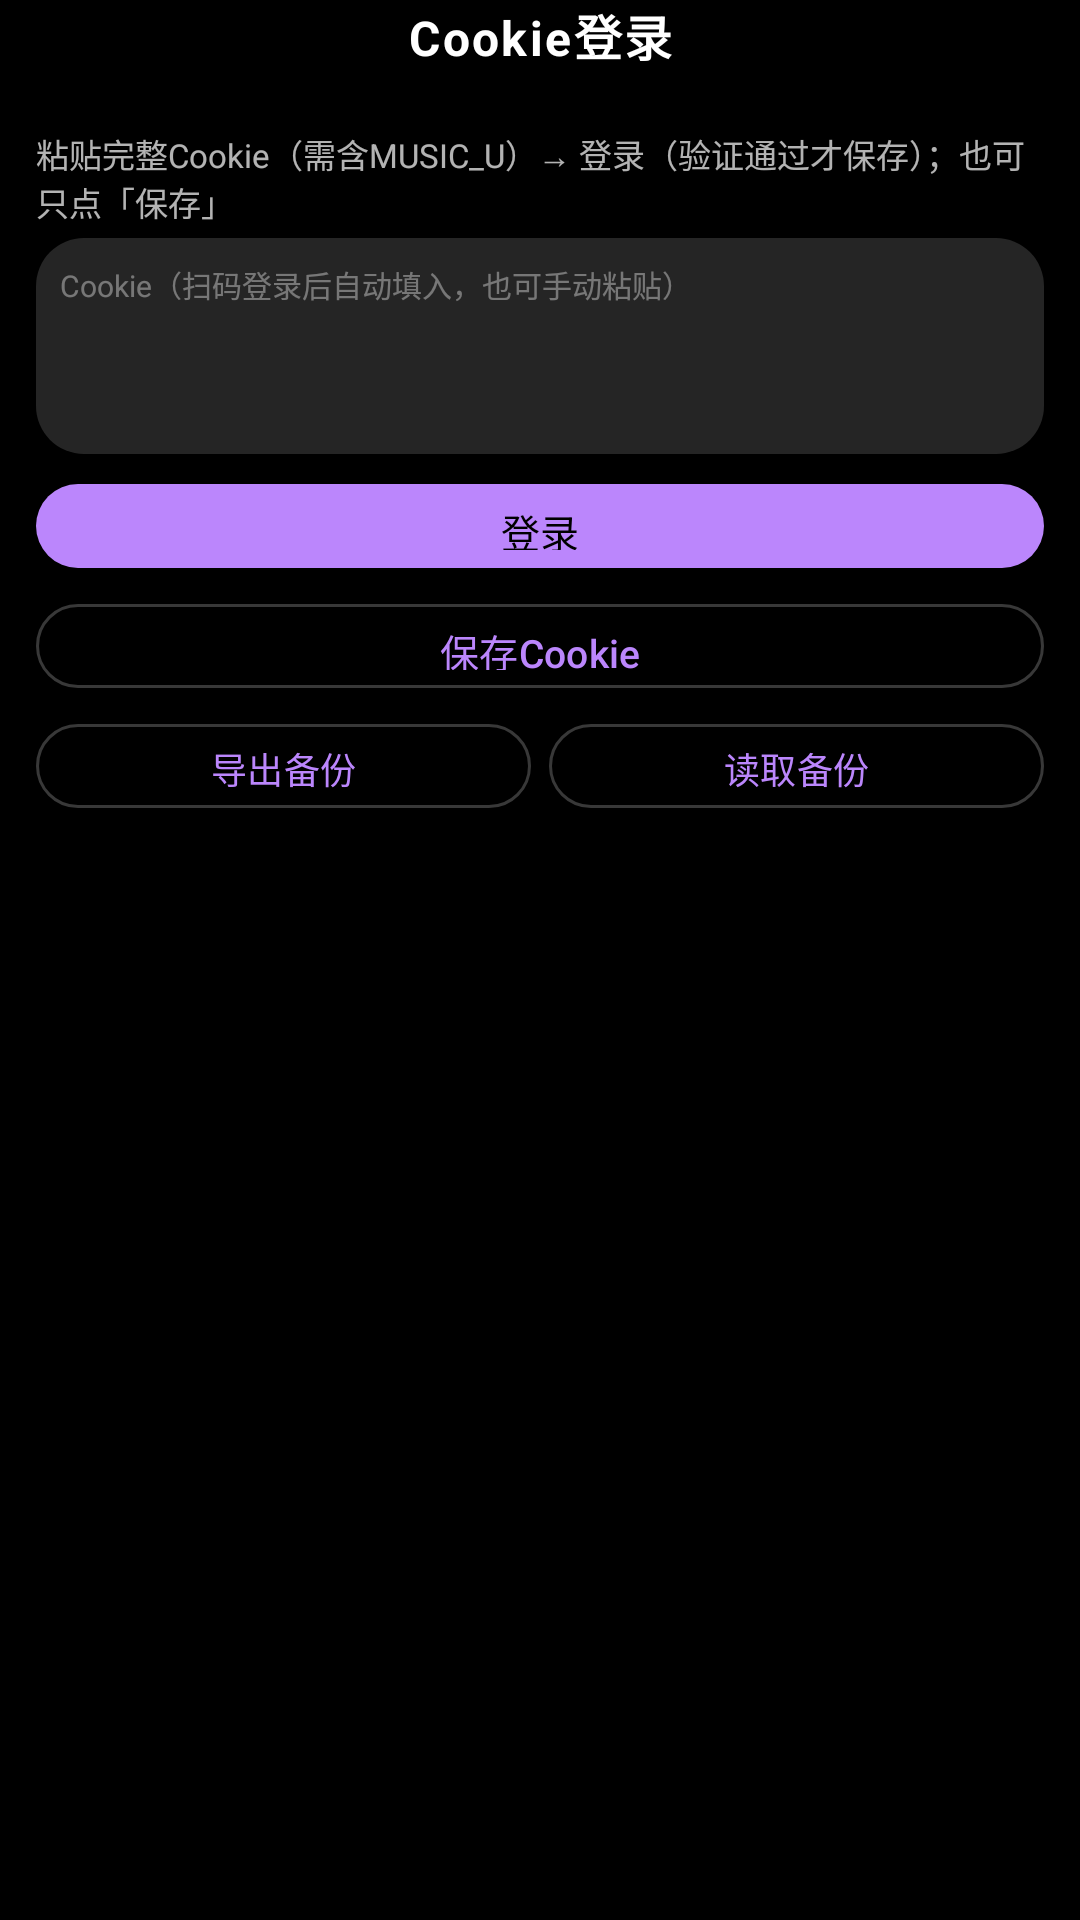

Reconstruct the res/layout file that produces this screen, plus the resources it refers to.
<!-- AndroidManifest.xml: application theme AppTheme -->
<!-- res/layout/activity_cookie_login.xml -->
<?xml version="1.0" encoding="utf-8"?>
<LinearLayout
    xmlns:android="http://schemas.android.com/apk/res/android"
    android:layout_width="match_parent"
    android:layout_height="match_parent"
    android:background="@color/bg_dark"
    android:orientation="vertical">

    <TextView
            android:id="@+id/tv_cookie_login_title"
            android:layout_width="match_parent"
            android:layout_height="wrap_content"
            android:text="@string/cookie_login"
            android:textColor="@color/text_primary"
            android:textSize="@dimen/watch_title_text_size"
            android:textStyle="bold"
            android:letterSpacing="0.05"
            android:gravity="center"
            android:paddingBottom="8dp" />

    <ScrollView
    android:layout_width="match_parent"
    android:layout_height="0dp"
    android:layout_weight="1"
    android:background="@color/bg_dark"
    android:fillViewport="true">

        <LinearLayout
        android:layout_width="match_parent"
        android:layout_height="wrap_content"
        android:orientation="vertical"
        android:padding="12dp">

            <TextView
                android:layout_width="match_parent"
                android:layout_height="wrap_content"
                android:text="粘贴完整Cookie（需含MUSIC_U）→ 登录（验证通过才保存）；也可只点「保存」"
                android:textColor="@color/text_secondary"
                android:textSize="11sp"
                android:paddingBottom="4dp" />

            <EditText
                android:id="@+id/et_cookie_input"
                android:layout_width="match_parent"
                android:layout_height="72dp"
                android:background="@drawable/bg_search_box"
                android:gravity="top|start"
                android:hint="@string/cookie_hint"
                android:inputType="textMultiLine"
                android:padding="8dp"
                android:textColor="@color/text_primary"
                android:textColorHint="@color/text_disabled"
                android:textSize="10sp" />

            <com.google.android.material.button.MaterialButton
                android:id="@+id/btn_cookie_login"
                android:layout_width="match_parent"
                android:layout_height="36dp"
                android:layout_marginTop="6dp"
                android:text="@string/login"
                android:textSize="13sp"
                android:textAllCaps="false"
                style="@style/Widget.App.Button" />

            <com.google.android.material.button.MaterialButton
                android:id="@+id/btn_save_cookie"
                android:layout_width="match_parent"
                android:layout_height="36dp"
                android:layout_marginTop="4dp"
                android:text="@string/save_cookie"
                android:textSize="13sp"
                android:textAllCaps="false"
                style="@style/Widget.App.Button.Outlined" />

            
            <LinearLayout
                android:layout_width="match_parent"
                android:layout_height="wrap_content"
                android:layout_marginTop="4dp"
                android:orientation="horizontal">

                <com.google.android.material.button.MaterialButton
                    android:id="@+id/btn_export_cookie"
                    android:layout_width="0dp"
                    android:layout_height="36dp"
                    android:layout_weight="1"
                    android:maxLines="1"
                    android:text="@string/cookie_export"
                    android:textSize="12sp"
                    android:textAllCaps="false"
                    style="@style/Widget.App.Button.Outlined" />

                <com.google.android.material.button.MaterialButton
                    android:id="@+id/btn_import_cookie"
                    android:layout_width="0dp"
                    android:layout_height="36dp"
                    android:layout_weight="1"
                    android:layout_marginStart="6dp"
                    android:maxLines="1"
                    android:text="@string/cookie_import"
                    android:textSize="12sp"
                    android:textAllCaps="false"
                    style="@style/Widget.App.Button.Outlined" />
            </LinearLayout>

            <TextView
                android:id="@+id/tv_cookie_status"
                android:layout_width="match_parent"
                android:layout_height="wrap_content"
                android:layout_marginTop="6dp"
                android:gravity="center"
                android:textColor="@color/text_secondary"
                android:textSize="11sp" />

            
            <TextView
                android:id="@+id/tv_cookie_backup_hint"
                android:layout_width="match_parent"
                android:layout_height="wrap_content"
                android:layout_marginTop="6dp"
                android:textColor="@color/text_secondary"
                android:textSize="10sp" />

        </LinearLayout>
    </ScrollView>
</LinearLayout>
<!-- resources referenced by this layout -->
<resources>
  <color name="bg_dark">#000000</color>
  <color name="text_disabled">#61FFFFFF</color>
  <color name="text_primary">#FFFFFFFF</color>
  <color name="text_secondary">#B3FFFFFF</color>
  <dimen name="watch_title_text_size">@dimen/m3_type_title</dimen>
  <!-- drawable bg_search_box (drawable) -->
  <?xml version="1.0" encoding="utf-8"?>
  <shape xmlns:android="http://schemas.android.com/apk/res/android"
      android:shape="rectangle">
      <solid android:color="@color/surface_elevated" />
      <corners android:radius="@dimen/m3_corner_m" />
  </shape>
  <string name="cookie_export">导出备份</string>
  <string name="cookie_hint">Cookie（扫码登录后自动填入，也可手动粘贴）</string>
  <string name="cookie_import">读取备份</string>
  <string name="cookie_login">Cookie登录</string>
  <string name="login">登录</string>
  <string name="save_cookie">保存Cookie</string>
  <style name="Widget.App.Button" parent="Widget.Material3.Button">
          <item name="android:textAllCaps">false</item>
          <item name="cornerRadius">14dp</item>
      </style>
  <style name="Widget.App.Button.Outlined" parent="Widget.Material3.Button.OutlinedButton">
          <item name="android:textAllCaps">false</item>
          <item name="cornerRadius">14dp</item>
      </style>
  <style name="AppTheme" parent="Theme.Material3.Dark.NoActionBar">
          
          <item name="colorPrimary">@color/colorPrimary</item>
          <item name="colorPrimaryDark">@color/colorPrimaryDark</item>
          <item name="colorAccent">@color/colorAccent</item>
          <item name="colorError">@color/colorError</item>
          
          <item name="colorOnPrimary">@color/black</item>
          <item name="colorPrimaryContainer">@color/colorPrimary</item>
          <item name="colorOnPrimaryContainer">@color/black</item>
          <item name="colorSecondary">@color/colorAccent</item>
          <item name="colorOnSecondary">@color/black</item>
          <item name="colorSecondaryContainer">@color/colorAccent</item>
          <item name="colorOnSecondaryContainer">@color/black</item>
          <item name="colorSurface">@color/surface</item>
          <item name="colorOnSurface">@color/text_primary</item>
          <item name="colorSurfaceVariant">@color/surface_elevated</item>
          <item name="colorOnSurfaceVariant">@color/text_secondary</item>
          <item name="colorOutline">@color/outline</item>
          <item name="colorOnBackground">@color/text_primary</item>
          <item name="android:colorBackground">@color/bg_dark</item>
          <item name="android:textColorPrimary">@color/text_primary</item>
          <item name="android:textColorSecondary">@color/text_secondary</item>
          <item name="android:statusBarColor">@color/surface</item>
          <item name="android:navigationBarColor">@color/surface</item>
          <item name="android:windowBackground">@color/bg_dark</item>
          
          <item name="android:listSelector">@null</item>
          <item name="android:colorControlHighlight">#33BB86FC</item>
          
          <item name="colorAccentSoft">#33BB86FC</item>
      </style>
  <dimen name="m3_type_title">16sp</dimen>
  <color name="surface_elevated">#252525</color>
  <dimen name="m3_corner_m">16dp</dimen>
  <color name="colorPrimary">#BB86FC</color>
  <color name="colorPrimaryDark">#3700B3</color>
  <color name="colorAccent">#03DAC6</color>
  <color name="colorError">#CF6679</color>
  <color name="black">#FF000000</color>
  <color name="surface">#1E1E1E</color>
  <color name="outline">#38FFFFFF</color>
</resources>
